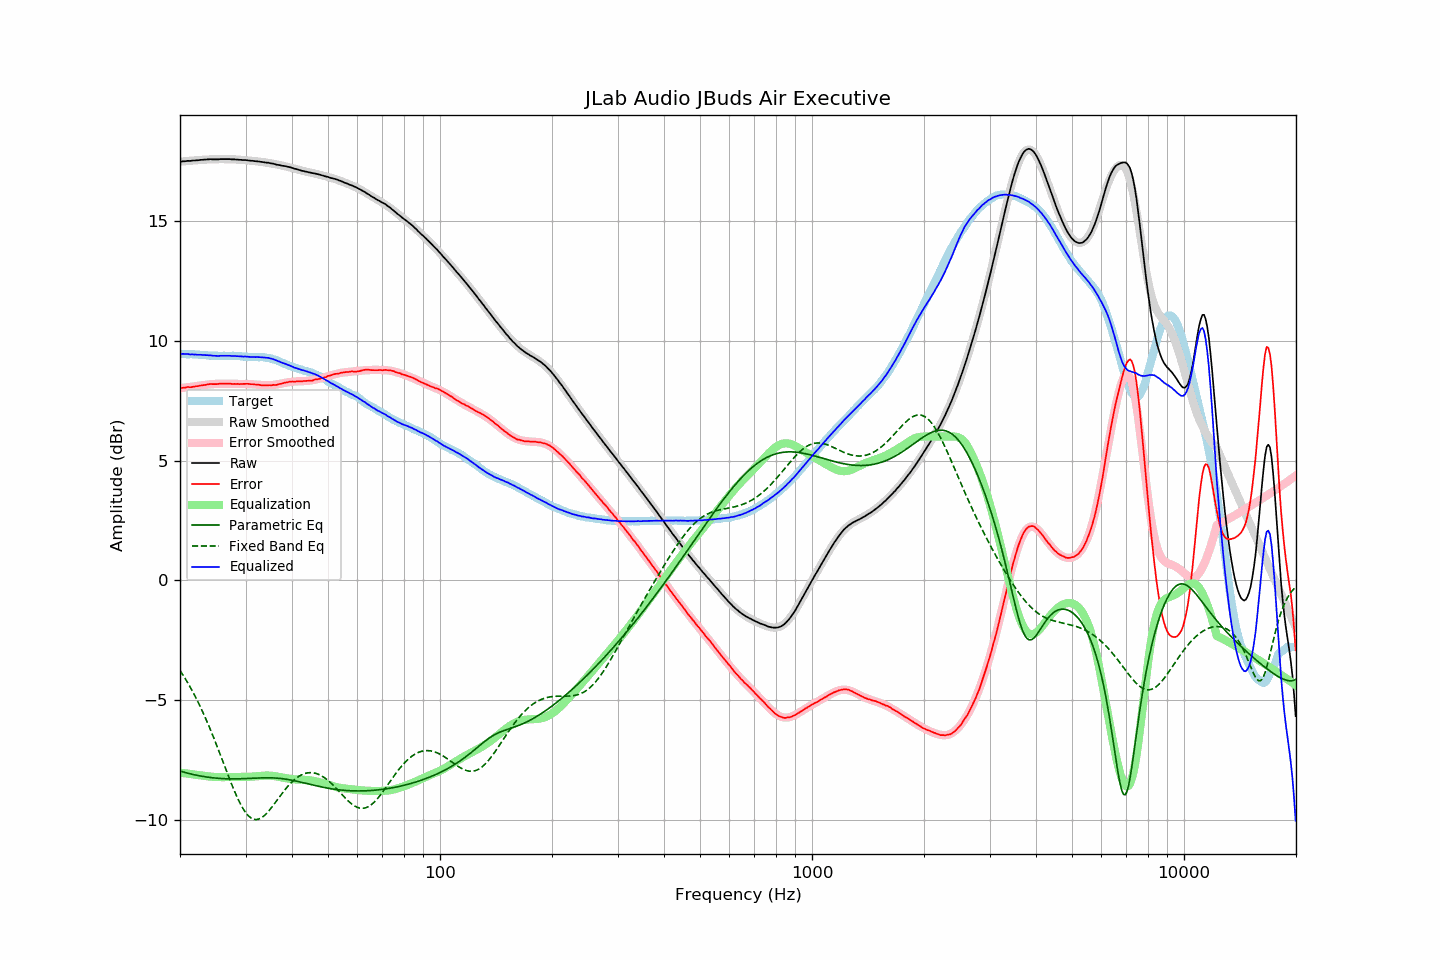

The data file committed next to this chart (first rows):
frequency, raw, error, smoothed, error_smoothed, equalization, parametric_eq, fixed_band_eq, equalized_raw, equalized_smoothed, target
20.00, 17.46, 8.02, 17.46, 8.02, -8.02, -7.95, -3.75, 9.45, 9.45, 9.44
20.20, 17.47, 8.03, 17.47, 8.02, -8.02, -7.97, -3.86, 9.45, 9.45, 9.44
20.40, 17.48, 8.04, 17.48, 8.03, -8.03, -7.99, -3.96, 9.45, 9.44, 9.44
20.61, 17.48, 8.04, 17.48, 8.04, -8.04, -8.01, -4.07, 9.44, 9.44, 9.44
20.81, 17.49, 8.06, 17.49, 8.05, -8.05, -8.02, -4.18, 9.44, 9.44, 9.43
21.02, 17.50, 8.07, 17.50, 8.06, -8.06, -8.04, -4.29, 9.44, 9.44, 9.43
21.23, 17.49, 8.06, 17.50, 8.07, -8.07, -8.06, -4.41, 9.42, 9.43, 9.43
21.44, 17.50, 8.06, 17.51, 8.08, -8.08, -8.07, -4.53, 9.43, 9.43, 9.44
21.66, 17.51, 8.08, 17.51, 8.08, -8.08, -8.09, -4.65, 9.43, 9.43, 9.43
21.87, 17.51, 8.08, 17.52, 8.09, -8.09, -8.10, -4.78, 9.42, 9.43, 9.43
22.09, 17.52, 8.10, 17.52, 8.10, -8.10, -8.12, -4.91, 9.42, 9.42, 9.42
22.31, 17.52, 8.10, 17.53, 8.11, -8.11, -8.13, -5.04, 9.41, 9.42, 9.42
22.54, 17.53, 8.12, 17.53, 8.12, -8.12, -8.14, -5.18, 9.41, 9.41, 9.41
22.76, 17.54, 8.13, 17.54, 8.13, -8.13, -8.16, -5.32, 9.41, 9.41, 9.41
22.99, 17.54, 8.13, 17.54, 8.14, -8.14, -8.17, -5.46, 9.40, 9.40, 9.41
23.22, 17.55, 8.15, 17.55, 8.15, -8.15, -8.18, -5.61, 9.40, 9.40, 9.40
23.45, 17.55, 8.15, 17.55, 8.16, -8.16, -8.19, -5.76, 9.39, 9.39, 9.40
23.69, 17.56, 8.17, 17.56, 8.17, -8.17, -8.20, -5.92, 9.39, 9.39, 9.39
23.92, 17.56, 8.18, 17.56, 8.17, -8.17, -8.21, -6.07, 9.39, 9.38, 9.38
24.16, 17.57, 8.20, 17.56, 8.18, -8.18, -8.22, -6.24, 9.39, 9.38, 9.38
24.40, 17.56, 8.19, 17.56, 8.19, -8.19, -8.23, -6.40, 9.37, 9.38, 9.38
24.65, 17.56, 8.19, 17.57, 8.19, -8.19, -8.23, -6.57, 9.37, 9.37, 9.37
24.89, 17.56, 8.19, 17.57, 8.20, -8.20, -8.24, -6.73, 9.37, 9.37, 9.37
25.14, 17.56, 8.19, 17.57, 8.20, -8.20, -8.25, -6.91, 9.36, 9.37, 9.37
25.39, 17.56, 8.20, 17.57, 8.20, -8.20, -8.25, -7.08, 9.36, 9.37, 9.36
25.65, 17.57, 8.21, 17.57, 8.20, -8.20, -8.26, -7.26, 9.37, 9.37, 9.36
25.91, 17.57, 8.21, 17.57, 8.20, -8.20, -8.26, -7.43, 9.37, 9.37, 9.36
26.16, 17.57, 8.20, 17.57, 8.20, -8.20, -8.27, -7.61, 9.37, 9.37, 9.37
26.43, 17.57, 8.20, 17.57, 8.20, -8.20, -8.27, -7.79, 9.37, 9.37, 9.37
26.69, 17.57, 8.20, 17.57, 8.20, -8.20, -8.27, -7.96, 9.37, 9.37, 9.37
26.96, 17.57, 8.20, 17.57, 8.20, -8.20, -8.27, -8.14, 9.37, 9.37, 9.37
27.23, 17.57, 8.21, 17.57, 8.20, -8.20, -8.27, -8.31, 9.37, 9.37, 9.37
27.50, 17.56, 8.20, 17.56, 8.20, -8.20, -8.28, -8.48, 9.36, 9.36, 9.36
27.77, 17.56, 8.19, 17.56, 8.20, -8.20, -8.28, -8.64, 9.36, 9.36, 9.37
28.05, 17.56, 8.20, 17.56, 8.20, -8.20, -8.28, -8.81, 9.36, 9.36, 9.36
28.33, 17.55, 8.19, 17.56, 8.20, -8.20, -8.27, -8.96, 9.35, 9.36, 9.36
28.62, 17.55, 8.20, 17.55, 8.20, -8.20, -8.27, -9.11, 9.35, 9.35, 9.35
28.90, 17.54, 8.18, 17.55, 8.20, -8.20, -8.27, -9.25, 9.34, 9.35, 9.36
29.19, 17.54, 8.19, 17.54, 8.20, -8.20, -8.27, -9.37, 9.35, 9.34, 9.35
29.48, 17.53, 8.20, 17.54, 8.20, -8.20, -8.27, -9.49, 9.34, 9.34, 9.34
29.78, 17.53, 8.20, 17.53, 8.19, -8.19, -8.26, -9.60, 9.34, 9.34, 9.33
30.08, 17.53, 8.20, 17.52, 8.19, -8.19, -8.26, -9.69, 9.34, 9.33, 9.33
30.38, 17.52, 8.20, 17.52, 8.19, -8.19, -8.26, -9.78, 9.33, 9.33, 9.32
30.68, 17.51, 8.19, 17.51, 8.19, -8.19, -8.25, -9.84, 9.32, 9.32, 9.32
30.99, 17.50, 8.18, 17.51, 8.18, -8.18, -8.25, -9.90, 9.32, 9.32, 9.32
31.30, 17.50, 8.19, 17.50, 8.18, -8.18, -8.25, -9.94, 9.32, 9.32, 9.32
31.61, 17.49, 8.18, 17.49, 8.17, -8.17, -8.25, -9.96, 9.32, 9.32, 9.31
31.93, 17.48, 8.17, 17.49, 8.17, -8.17, -8.24, -9.97, 9.31, 9.32, 9.31
32.24, 17.48, 8.16, 17.48, 8.16, -8.16, -8.24, -9.97, 9.32, 9.31, 9.32
32.57, 17.47, 8.16, 17.47, 8.16, -8.16, -8.24, -9.95, 9.31, 9.31, 9.31
32.89, 17.46, 8.15, 17.46, 8.15, -8.15, -8.23, -9.92, 9.31, 9.31, 9.31
33.22, 17.45, 8.14, 17.45, 8.15, -8.15, -8.23, -9.88, 9.31, 9.31, 9.31
33.55, 17.44, 8.13, 17.44, 8.14, -8.14, -8.23, -9.83, 9.30, 9.30, 9.31
33.89, 17.43, 8.13, 17.43, 8.14, -8.14, -8.23, -9.77, 9.29, 9.30, 9.30
34.23, 17.42, 8.14, 17.42, 8.14, -8.14, -8.23, -9.70, 9.28, 9.29, 9.28
34.57, 17.42, 8.14, 17.41, 8.14, -8.14, -8.23, -9.63, 9.28, 9.27, 9.28
34.92, 17.40, 8.14, 17.40, 8.14, -8.14, -8.23, -9.55, 9.26, 9.26, 9.26
35.27, 17.39, 8.14, 17.39, 8.14, -8.14, -8.23, -9.47, 9.25, 9.24, 9.26
35.62, 17.38, 8.16, 17.38, 8.15, -8.15, -8.24, -9.38, 9.23, 9.22, 9.22
35.97, 17.36, 8.15, 17.36, 8.16, -8.16, -8.24, -9.29, 9.20, 9.20, 9.21
... 635 more rows
